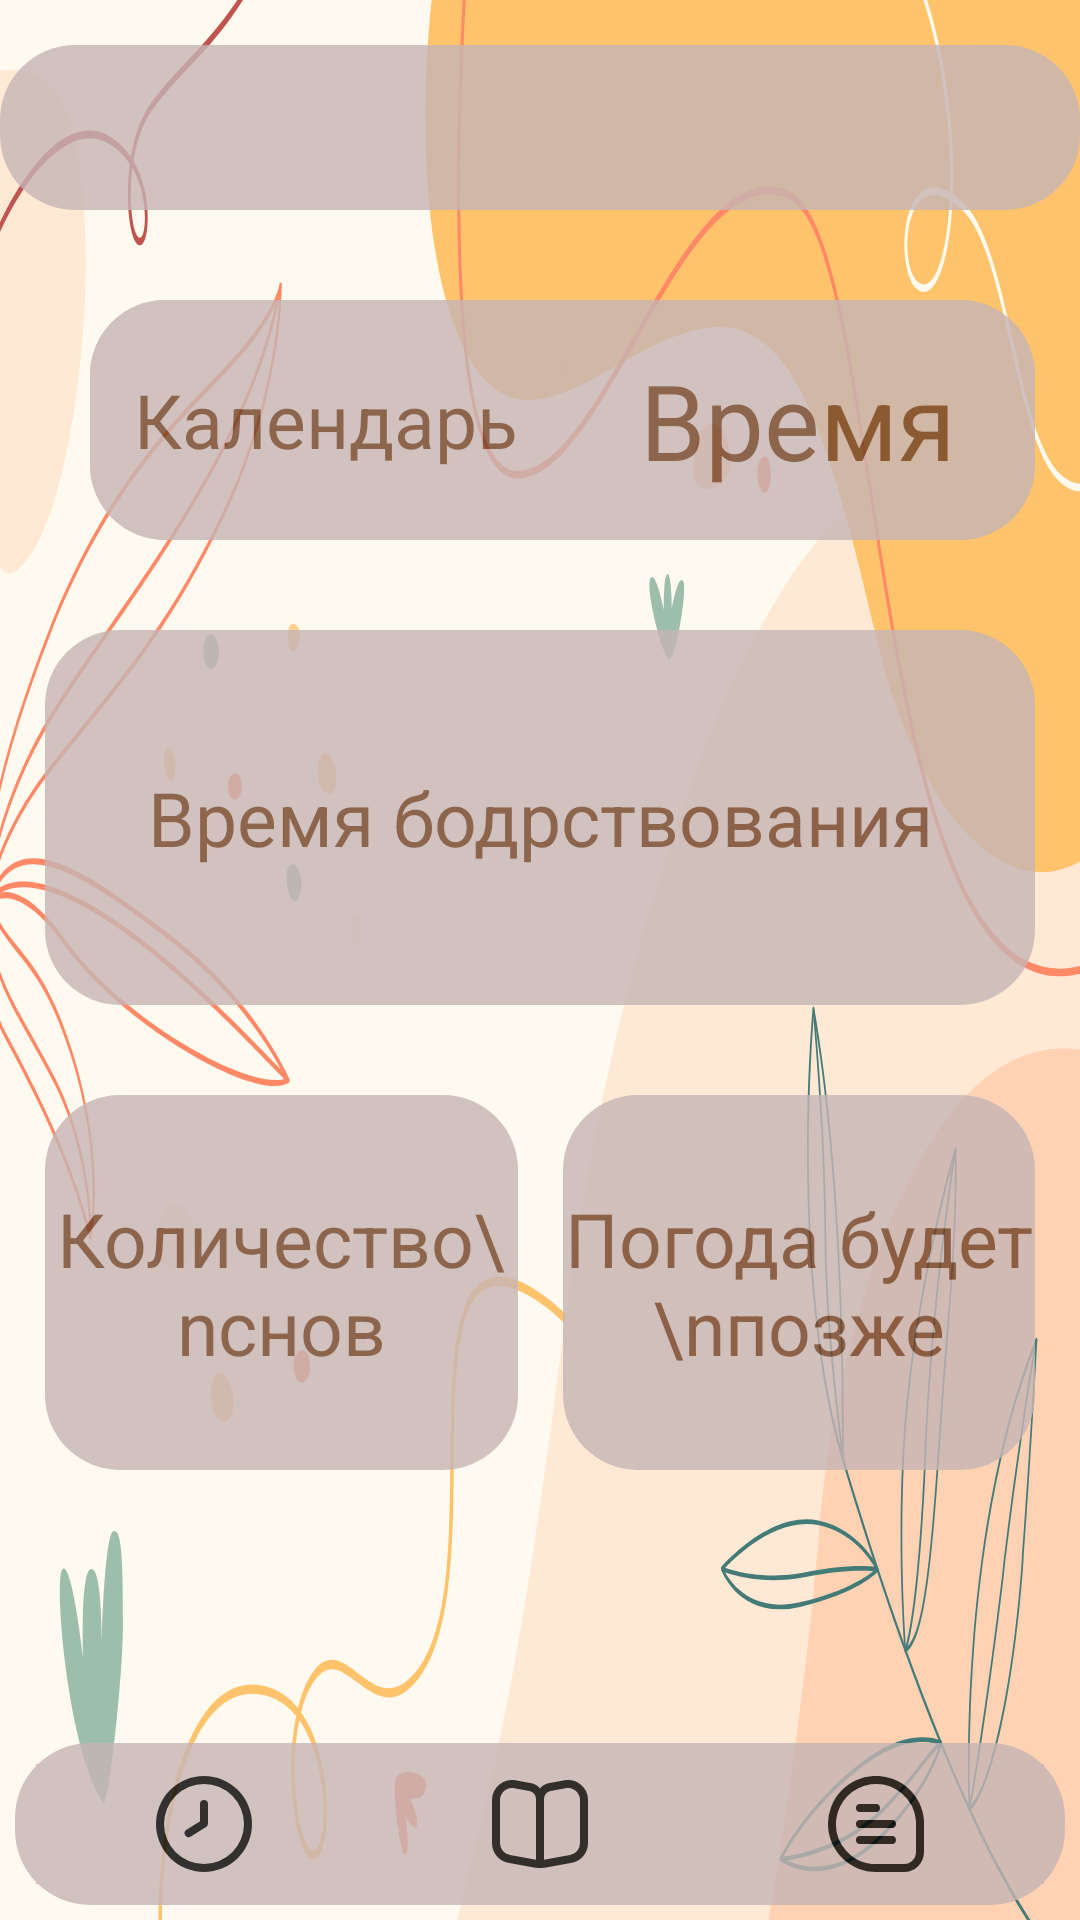

Write the Android layout XML for this screen, with the resource values it uses.
<!-- AndroidManifest.xml: application theme Theme.MyApplication -->
<!-- res/layout/activity_mainscreen.xml -->
<?xml version="1.0" encoding="utf-8"?>
<RelativeLayout
    xmlns:android="http://schemas.android.com/apk/res/android"
    xmlns:tools="http://schemas.android.com/tools"
    android:layout_width="match_parent"
    android:layout_height="match_parent"
    android:background="@drawable/background">


    <LinearLayout
        android:id="@+id/linearLayout1"
        android:layout_width="match_parent"
        android:layout_height="wrap_content"
        android:orientation="horizontal"
        android:layout_marginTop="15dp"
        android:background="@drawable/for_button_send"
        android:alpha="0.8">

        <ImageButton
            android:id="@+id/button_show_popup_menu"
            android:layout_width="42dp"
            android:layout_height="47dp"
            android:layout_weight="1"
            android:layout_gravity="center"
            android:src="@drawable/menu_icon"
            android:layout_marginStart="15sp"
            android:background="@color/secondMainColor"
            android:textColor="@color/textColor2" />

        <TextView
            android:id="@+id/fieldName"
            android:layout_width="240dp"
            android:layout_height="55dp"
            android:layout_weight="1"
            android:background="@drawable/other_button"
            android:layout_marginEnd="15dp"
            android:gravity="center"
            android:textColor="@color/black"
            android:textSize="25sp" />

    </LinearLayout>

    <LinearLayout
        android:layout_below="@+id/linearLayout1"
        android:id="@+id/linearLayout2"
        android:layout_width="315dp"
        android:layout_height="80dp"
        android:orientation="horizontal"
        android:layout_marginTop="30dp"
        android:background="@drawable/for_button_send"
        android:layout_alignParentEnd="true"
        android:layout_marginEnd="15dp"
        android:alpha="0.8">

        <TextView
            android:id="@+id/fieldCalendar"
            android:layout_width="0dp"
            android:layout_weight="1"
            android:layout_height="match_parent"
            android:gravity="center"

            android:background="@drawable/for_button_send"
            android:textColor="@color/textColor3"
            android:textColorHint="@color/textColor3"
            android:hint="Календарь"
            android:textSize="25sp" />

        <TextView
            android:id="@+id/fieldTime"
            android:layout_width="0dp"
            android:layout_weight="1"
            android:layout_height="match_parent"
            android:gravity="center"

            android:background="@drawable/for_button_send"
            android:textColor="@color/textColor3"
            android:textColorHint="@color/textColor3"
            android:hint="Время"
            android:textSize="35sp"/>

    </LinearLayout>

    <LinearLayout
        android:layout_below="@+id/linearLayout2"
        android:id="@+id/linearLayout3"
        android:layout_width="match_parent"
        android:layout_height="wrap_content"
        android:orientation="horizontal"
        android:layout_marginTop="30dp"
        android:alpha="0.8">

        <TextView
            android:id="@+id/textViewMainScreen"
            android:layout_width="0dp"
            android:layout_height="125dp"
            android:layout_weight="1"
            android:gravity="center"
            android:layout_marginStart="15dp"
            android:layout_marginEnd="15dp"

            android:background="@drawable/for_button_send"
            android:textColor="@color/textColor3"
            android:textColorHint="@color/textColor3"
            android:hint="Время бодрствования"
            android:textAlignment="center"
            android:textSize="25sp"/>

    </LinearLayout>

    <LinearLayout
        android:layout_below="@+id/linearLayout3"
        android:id="@+id/linearLayout4"
        android:layout_width="match_parent"
        android:layout_height="wrap_content"
        android:orientation="horizontal"
        android:layout_marginTop="30dp"
        android:alpha="0.8">

        <TextView
            android:id="@+id/counterSleep"
            android:layout_width="170dp"
            android:layout_height="125dp"
            android:layout_weight="1"
            android:gravity="center"
            android:layout_marginStart="15dp"

            android:background="@drawable/for_button_send"
            android:textColor="@color/textColor3"
            android:textColorHint="@color/textColor3"
            android:hint="Количество\nснов"
            android:textAlignment="center"
            android:textSize="25sp" />

        <TextView
            android:id="@+id/weatherView"
            android:layout_width="170dp"
            android:layout_height="125dp"
            android:layout_weight="1"
            android:gravity="center"
            android:layout_marginStart="15dp"
            android:layout_marginEnd="15dp"

            android:background="@drawable/for_button_send"
            android:textColor="@color/textColor3"
            android:textColorHint="@color/textColor3"
            android:hint="Погода будет\nпозже"
            android:textAlignment="center"
            android:textSize="25sp" />


    </LinearLayout>

    
    <FrameLayout
        android:layout_width="match_parent"
        android:layout_height="match_parent"
        android:id="@+id/recyclerViewContainer"
        android:layout_below="@id/linearLayout1"
        android:layout_marginTop="16dp">

        <androidx.recyclerview.widget.RecyclerView
            android:id="@+id/categoryRecycler"
            android:layout_width="match_parent"
            android:layout_height="match_parent"
            android:background="@android:color/transparent"/>

    </FrameLayout>

    <androidx.constraintlayout.widget.ConstraintLayout
        xmlns:app="http://schemas.android.com/apk/res-auto"
        android:layout_below="@+id/linearLayout4"
        android:layout_width="match_parent"
        android:layout_height="match_parent">

        <LinearLayout
            android:id="@+id/linearLayout"
            android:layout_width="match_parent"
            android:layout_height="wrap_content"
            android:orientation="horizontal"
            android:background="@drawable/for_button_send"
            android:padding="7dp"
            android:layout_marginStart="5dp"
            android:layout_marginEnd="5dp"
            android:layout_marginBottom="5dp"
            app:layout_constraintBottom_toBottomOf="parent"
            android:alpha="0.8">

            <ImageButton
                android:id="@+id/sleep_button"
                android:layout_width="0dp"
                android:layout_height="40dp"
                android:layout_weight="1"
                android:background="@color/secondMainColor"
                android:src="@drawable/sleepicon" />

            <ImageButton
                android:id="@+id/diary_button"
                android:layout_width="0dp"
                android:layout_height="40dp"
                android:layout_weight="1"
                android:background="@color/secondMainColor"
                android:src="@drawable/diaryicon" />

            <ImageButton
                android:id="@+id/assistant_button"
                android:layout_width="0dp"
                android:layout_height="40dp"
                android:layout_weight="1"
                android:background="@color/secondMainColor"
                android:src="@drawable/assistanticon" />

        </LinearLayout>

    </androidx.constraintlayout.widget.ConstraintLayout>

</RelativeLayout>
<!-- resources referenced by this layout -->
<resources>
  <color name="black">#FF000000</color>
  <color name="secondMainColor">#C6B5B5</color>
  <color name="textColor2">#997979</color>
  <color name="textColor3">#704024</color>
  <!-- drawable assistanticon (drawable) -->
  <vector
      android:height="32dp"
      android:viewportHeight="24"
      android:viewportWidth="24"
      android:width="32dp"
      xmlns:android="http://schemas.android.com/apk/res/android">
  
      <path android:fillColor="#FF000000" android:pathData="M24,11.247A12.012,12.012 0,1 0,12.017 24H19a5.005,5.005 0,0 0,5 -5V11.247ZM22,19a3,3 0,0 1,-3 3H12.017a10.041,10.041 0,0 1,-7.476 -3.343,9.917 9.917,0 0,1 -2.476,-7.814 10.043,10.043 0,0 1,8.656 -8.761A10.564,10.564 0,0 1,12.021 2,9.921 9.921,0 0,1 18.4,4.3 10.041,10.041 0,0 1,22 11.342Z"/>
      <path android:fillColor="#FF000000" android:pathData="M8,9h4a1,1 0,0 0,0 -2H8A1,1 0,0 0,8 9Z"/>
      <path android:fillColor="#FF000000" android:pathData="M16,11H8a1,1 0,0 0,0 2h8a1,1 0,0 0,0 -2Z"/>
      <path android:fillColor="#FF000000" android:pathData="M16,15H8a1,1 0,0 0,0 2h8a1,1 0,0 0,0 -2Z"/>
  </vector>
  <!-- drawable background: vector/xml drawable (drawable, 19991 chars, omitted) -->
  <!-- drawable diaryicon (drawable) -->
  <vector
      android:height="32dp"
      android:viewportHeight="24"
      android:viewportWidth="24"
      android:width="32dp"
      xmlns:android="http://schemas.android.com/apk/res/android">
  
      <path android:fillColor="#FF000000" android:pathData="M22.2,2.163a4.992,4.992 0,0 0,-4.1 -1.081l-3.822,0.694A4,4 0,0 0,12 3.065,4 4,0 0,0 9.716,1.776L5.9,1.082A5,5 0,0 0,0 6L0,16.793a5,5 0,0 0,4.105 4.919l6.286,1.143a9,9 0,0 0,3.218 0L19.9,21.712A5,5 0,0 0,24 16.793L24,6A4.983,4.983 0,0 0,22.2 2.163ZM11,20.928c-0.084,-0.012 -0.168,-0.026 -0.252,-0.041L4.463,19.745A3,3 0,0 1,2 16.793L2,6A3,3 0,0 1,5 3a3.081,3.081 0,0 1,0.54 0.049l3.82,0.7A2,2 0,0 1,11 5.712ZM22,16.793a3,3 0,0 1,-2.463 2.952l-6.285,1.142c-0.084,0.015 -0.168,0.029 -0.252,0.041L13,5.712a2,2 0,0 1,1.642 -1.968l3.821,-0.7A3,3 0,0 1,22 6Z"/>
  </vector>
  <!-- drawable for_button_send (drawable) -->
  <?xml version="1.0" encoding="utf-8"?>
  <shape xmlns:android="http://schemas.android.com/apk/res/android">
      <corners android:radius="25dp" />
      <solid android:color="@color/secondMainColor" />
  </shape>
  <!-- drawable other_button (drawable) -->
  <?xml version="1.0" encoding="utf-8"?>
  <shape xmlns:android="http://schemas.android.com/apk/res/android" >
      <solid android:color="@color/secondMainColor" />
      <corners android:radius="40dp" />
  </shape>
  <!-- drawable sleepicon (drawable) -->
  <vector
      android:height="32dp"
      android:viewportHeight="24"
      android:viewportWidth="24"
      android:width="32dp"
      xmlns:android="http://schemas.android.com/apk/res/android">
  
      <path android:fillColor="#FF000000" android:pathData="M12,0A12,12 0,1 0,24 12,12.013 12.013,0 0,0 12,0ZM12,22A10,10 0,1 1,22 12,10.011 10.011,0 0,1 12,22Z"/>
      <path android:fillColor="#FF000000" android:pathData="M12,6a1,1 0,0 0,-1 1v4.325L7.629,13.437a1,1 0,0 0,1.062 1.7l3.84,-2.4A1,1 0,0 0,13 11.879V7A1,1 0,0 0,12 6Z"/>
  </vector>
  <style name="Theme.MyApplication" parent="Base.Theme.MyApplication" />
  <style name="Base.Theme.MyApplication" parent="Theme.Material3.DayNight.NoActionBar">
          <item name="windowNoTitle">true</item>
          <item name="android:windowFullscreen">true</item>
      </style>
</resources>
